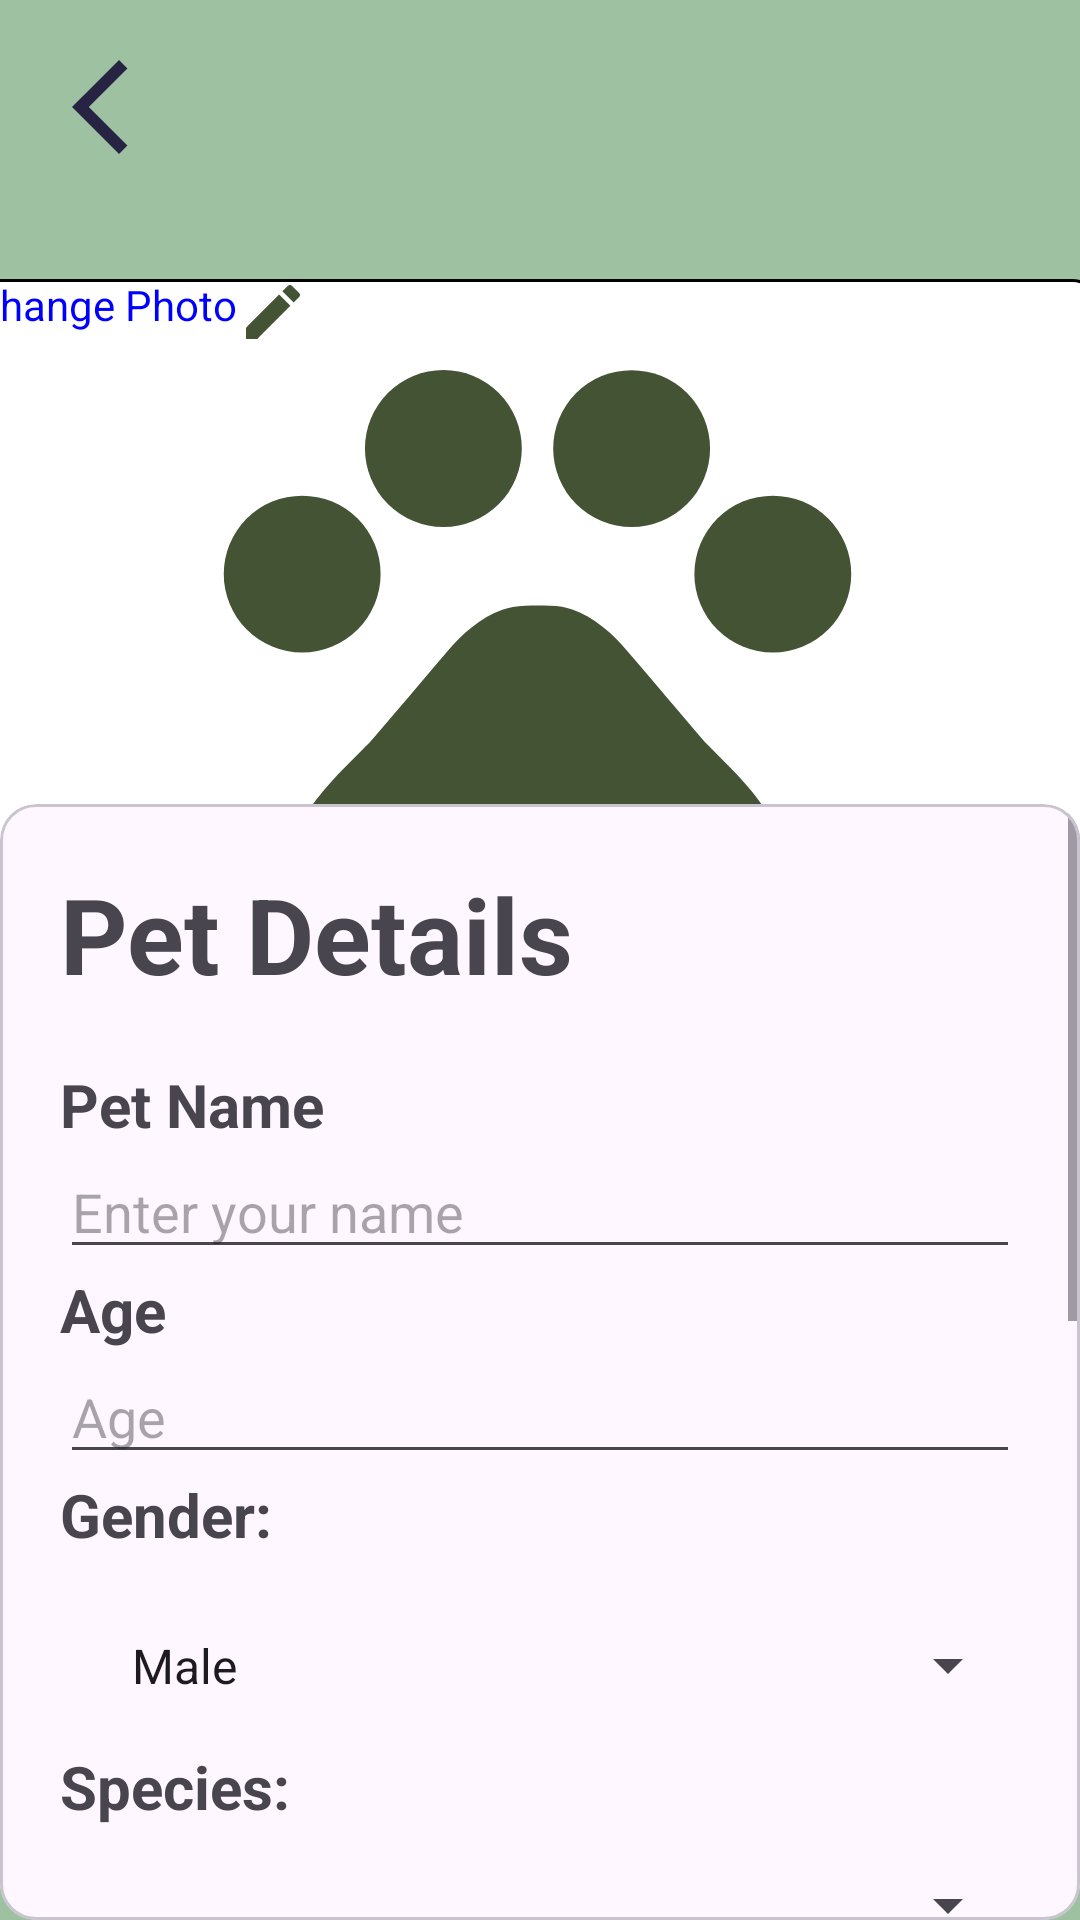

Reconstruct the res/layout file that produces this screen, plus the resources it refers to.
<!-- AndroidManifest.xml: application theme Theme.PawAndroid -->
<!-- res/layout/activity_post_adoption.xml -->
<?xml version="1.0" encoding="utf-8"?>
<androidx.constraintlayout.widget.ConstraintLayout xmlns:android="http://schemas.android.com/apk/res/android"
    xmlns:app="http://schemas.android.com/apk/res-auto"
    xmlns:tools="http://schemas.android.com/tools"
    android:layout_width="match_parent"
    android:layout_height="match_parent"
    android:background="@color/midgreen"
    tools:context=".PostAdoptionActivity">


    


    <ImageView
        android:id="@+id/btnBack"
        android:layout_width="38dp"
        android:layout_height="39dp"
        android:layout_marginStart="24dp"
        android:layout_marginTop="16dp"
        android:src="@drawable/arrow_pet_info"
        app:layout_constraintStart_toStartOf="parent"
        app:layout_constraintTop_toTopOf="parent" />

    <FrameLayout
        android:id="@+id/frameLayout"
        android:layout_width="376dp"
        android:layout_height="251dp"
        android:layout_marginTop="92dp"
        android:background="@drawable/image_border"
        app:layout_constraintEnd_toEndOf="parent"
        app:layout_constraintHorizontal_bias="0.584"
        app:layout_constraintStart_toStartOf="parent"
        app:layout_constraintTop_toTopOf="parent">

        <TextView
            android:layout_width="wrap_content"
            android:layout_height="wrap_content"
            android:drawableRight="@drawable/baseline_edit_24"
            android:text="Change Photo"
            android:textColor="@color/blue"
            app:layout_constraintBottom_toBottomOf="@+id/imageView"
            app:layout_constraintEnd_toEndOf="parent"
            app:layout_constraintHorizontal_bias="0.538"
            app:layout_constraintStart_toStartOf="parent"
            app:layout_constraintTop_toTopOf="parent"
            app:layout_constraintVertical_bias="1.0" />

        <ImageView
            android:id="@+id/imgPetInfo"
            android:layout_width="match_parent"
            android:layout_height="match_parent"
            android:src="@drawable/baseline_pets_dark"
            app:layout_constraintBottom_toBottomOf="parent"
            app:layout_constraintEnd_toEndOf="parent"
            app:layout_constraintStart_toStartOf="parent"
            app:layout_constraintTop_toTopOf="parent"
            app:layout_constraintVertical_bias="0.22" />

    </FrameLayout>

    <com.google.android.material.card.MaterialCardView
        android:id="@+id/materialCardView2"
        android:layout_width="match_parent"
        android:layout_height="wrap_content"
        app:layout_constraintBottom_toBottomOf="parent"
        app:layout_constraintEnd_toEndOf="parent"
        app:layout_constraintHorizontal_bias="0.533"
        app:layout_constraintStart_toStartOf="parent">

        <ScrollView
            android:layout_width="match_parent"
            android:layout_height="372dp">


            <LinearLayout
                android:layout_width="match_parent"
                android:layout_height="match_parent"
                android:orientation="vertical"
                android:padding="20dp">

                <TextView
                    android:layout_width="wrap_content"
                    android:layout_height="wrap_content"
                    android:text="Pet Details"
                    android:textSize="35dp"
                    android:textStyle="bold"/>




                <TextView
                    android:id="@+id/textView_fullName"
                    android:layout_width="match_parent"
                    android:layout_height="wrap_content"
                    android:layout_marginTop="20dp"
                    android:text="Pet Name"
                    android:textSize="20sp"
                    android:textStyle="bold" />

                <EditText
                    android:id="@+id/editText_PetName"
                    android:layout_width="match_parent"
                    android:layout_height="wrap_content"
                    android:hint="Enter your name"
                    android:inputType="textPersonName" />

                <TextView
                    android:id="@+id/tvAge"
                    android:layout_width="match_parent"
                    android:layout_height="wrap_content"
                    android:text="Age"
                    android:textSize="20sp"
                    android:textStyle="bold" />

                <EditText
                    android:id="@+id/editText_age"
                    android:layout_width="match_parent"
                    android:layout_height="wrap_content"
                    android:hint="Age"
                    android:inputType="number" />
                <TextView
                    android:id="@+id/textView_Gender"
                    android:layout_width="match_parent"
                    android:layout_height="wrap_content"
                    android:text="Gender:"
                    android:textSize="20sp"
                    android:textStyle="bold" />

                <Spinner
                    android:id="@+id/editText_Gender"
                    android:layout_width="match_parent"
                    android:layout_height="wrap_content"
                    android:text="Gender"
                    android:spinnerMode="dialog"
                    android:layout_marginTop="10dp"
                    android:inputType="textPersonName"
                    android:padding="16dp"
                    android:entries="@array/gender"/>

                <TextView
                    android:id="@+id/tvSpecies"
                    android:layout_width="match_parent"
                    android:layout_height="wrap_content"
                    android:text="Species:"
                    android:textSize="20sp"
                    android:textStyle="bold" />

                <Spinner
                    android:id="@+id/editText_species"
                    android:layout_width="match_parent"
                    android:layout_height="wrap_content"
                    android:text="Species"
                    android:spinnerMode="dialog"
                    android:layout_marginTop="10dp"
                    android:inputType="textPersonName"
                    android:padding="16dp"/>

                <TextView
                    android:id="@+id/textView_Provinces"
                    android:layout_width="match_parent"
                    android:layout_height="wrap_content"
                    android:text="Provinces:"
                    android:textSize="20sp"
                    android:textStyle="bold" />

                <Spinner
                    android:id="@+id/editText_Provinces"
                    android:layout_width="match_parent"
                    android:layout_height="wrap_content"
                    android:text="Species"
                    android:spinnerMode="dialog"
                    android:layout_marginTop="10dp"
                    android:inputType="textPersonName"
                    android:padding="16dp"
                    android:entries="@array/provinces_array"/>

                <TextView
                    android:id="@+id/textView_breed"
                    android:layout_width="match_parent"
                    android:layout_height="wrap_content"
                    android:text="Breed"
                    android:hint="Species"
                    android:textSize="20sp"
                    android:layout_marginTop="20dp"
                    android:textStyle="bold" />

                <EditText
                    android:id="@+id/editText_breed"
                    android:layout_width="match_parent"
                    android:layout_height="wrap_content"
                    android:hint="Breed" />

                <TextView
                    android:id="@+id/textView_desc"
                    android:layout_width="match_parent"
                    android:layout_height="wrap_content"
                    android:layout_marginTop="20dp"
                    android:text="Description"
                    android:textSize="20sp"
                    android:textStyle="bold" />

                <EditText
                    android:id="@+id/editText_desc"
                    android:layout_width="match_parent"
                    android:layout_height="wrap_content"
                    android:gravity="start"
                    android:inputType="textMultiLine"
                    android:lines="10"
                    android:minLines="5"
                    android:maxLines="20"/>

                <androidx.constraintlayout.widget.ConstraintLayout
                    android:layout_width="match_parent"
                    android:layout_height="match_parent">

                    <androidx.appcompat.widget.AppCompatButton
                        android:id="@+id/btnCancel"
                        android:layout_width="wrap_content"
                        android:layout_height="match_parent"
                        android:layout_marginStart="16dp"
                        android:background="@drawable/rounded_button"
                        android:backgroundTint="@color/newPrimaryDarkGreen"
                        android:text="Cancel"
                        android:textColor="@color/white"
                        app:layout_constraintStart_toStartOf="parent"
                        app:layout_constraintTop_toTopOf="parent" />

                    <androidx.appcompat.widget.AppCompatButton
                        android:id="@+id/btnPost"
                        android:layout_width="wrap_content"
                        android:layout_height="match_parent"
                        android:background="@drawable/rounded_button"
                        android:backgroundTint="@color/newPrimaryDarkGreen"
                        android:text="Post"
                        android:textColor="@color/white"
                        app:layout_constraintEnd_toEndOf="parent"
                        app:layout_constraintHorizontal_bias="0.943"
                        app:layout_constraintStart_toStartOf="parent"
                        app:layout_constraintTop_toTopOf="parent" />

                </androidx.constraintlayout.widget.ConstraintLayout>


            </LinearLayout>


        </ScrollView>


    </com.google.android.material.card.MaterialCardView>

</androidx.constraintlayout.widget.ConstraintLayout>
<!-- resources referenced by this layout -->
<resources>
  <string-array name="gender">
          <item>Male</item>
          <item>Female</item>
      </string-array>
  <color name="blue">#0000FF</color>
  <color name="midgreen">#9EC1A2</color>
  <color name="newPrimaryDarkGreen">#435334</color>
  <color name="white">#FFFFFFFF</color>
  <!-- drawable arrow_pet_info (drawable) -->
  <vector android:autoMirrored="true" android:height="24dp"
      android:tint="#272343" android:viewportHeight="24"
      android:viewportWidth="24" android:width="24dp" xmlns:android="http://schemas.android.com/apk/res/android">
      <path android:fillColor="@android:color/white" android:pathData="M11.67,3.87L9.9,2.1 0,12l9.9,9.9 1.77,-1.77L3.54,12z"/>
  </vector>
  <!-- drawable baseline_edit_24 (drawable) -->
  <vector android:height="24dp" android:tint="#435334"
      android:viewportHeight="24" android:viewportWidth="24"
      android:width="24dp" xmlns:android="http://schemas.android.com/apk/res/android">
      <path android:fillColor="@android:color/white" android:pathData="M3,17.25V21h3.75L17.81,9.94l-3.75,-3.75L3,17.25zM20.71,7.04c0.39,-0.39 0.39,-1.02 0,-1.41l-2.34,-2.34c-0.39,-0.39 -1.02,-0.39 -1.41,0l-1.83,1.83 3.75,3.75 1.83,-1.83z"/>
  </vector>
  <!-- drawable baseline_pets_dark (drawable) -->
  <vector android:height="24dp" android:tint="#435334"
      android:viewportHeight="24" android:viewportWidth="24"
      android:width="24dp" xmlns:android="http://schemas.android.com/apk/res/android">
      <path android:fillColor="@android:color/white" android:pathData="M4.5,9.5m-2.5,0a2.5,2.5 0,1 1,5 0a2.5,2.5 0,1 1,-5 0"/>
      <path android:fillColor="@android:color/white" android:pathData="M9,5.5m-2.5,0a2.5,2.5 0,1 1,5 0a2.5,2.5 0,1 1,-5 0"/>
      <path android:fillColor="@android:color/white" android:pathData="M15,5.5m-2.5,0a2.5,2.5 0,1 1,5 0a2.5,2.5 0,1 1,-5 0"/>
      <path android:fillColor="@android:color/white" android:pathData="M19.5,9.5m-2.5,0a2.5,2.5 0,1 1,5 0a2.5,2.5 0,1 1,-5 0"/>
      <path android:fillColor="@android:color/white" android:pathData="M17.34,14.86c-0.87,-1.02 -1.6,-1.89 -2.48,-2.91 -0.46,-0.54 -1.05,-1.08 -1.75,-1.32 -0.11,-0.04 -0.22,-0.07 -0.33,-0.09 -0.25,-0.04 -0.52,-0.04 -0.78,-0.04s-0.53,0 -0.79,0.05c-0.11,0.02 -0.22,0.05 -0.33,0.09 -0.7,0.24 -1.28,0.78 -1.75,1.32 -0.87,1.02 -1.6,1.89 -2.48,2.91 -1.31,1.31 -2.92,2.76 -2.62,4.79 0.29,1.02 1.02,2.03 2.33,2.32 0.73,0.15 3.06,-0.44 5.54,-0.44h0.18c2.48,0 4.81,0.58 5.54,0.44 1.31,-0.29 2.04,-1.31 2.33,-2.32 0.31,-2.04 -1.3,-3.49 -2.61,-4.8z"/>
  </vector>
  <!-- drawable image_border (drawable) -->
  <layer-list xmlns:android="http://schemas.android.com/apk/res/android">
      <item android:drawable="@android:color/transparent"/>
      <item
          android:left="1dp"
          android:right="1dp"
          android:top="1dp"
          android:bottom="1dp">
          <shape android:shape="rectangle">
              <solid android:color="@android:color/white"/>
              <corners android:radius="8dp"/>
              <stroke
                  android:width="1dp"
                  android:color="@android:color/black"/>
          </shape>
      </item>
  </layer-list>
  <!-- drawable rounded_button (drawable) -->
  <?xml version="1.0" encoding="utf-8"?>
  <shape xmlns:android="http://schemas.android.com/apk/res/android">
      <solid
          android:color="@color/white" />
  
      <corners android:radius="50dp" />
  
  
  
  </shape>
  <style name="Theme.PawAndroid" parent="Base.Theme.PawAndroid" />
  <style name="Base.Theme.PawAndroid" parent="Theme.Material3.DayNight.NoActionBar">
  
          <item name="colorPrimary">@color/Headline_Stroke</item>
          <item name="colorPrimaryVariant">@color/Headline_Stroke</item>
          <item name="colorSecondaryVariant">@color/Secondary</item>
          <item name="colorSecondary">@color/Secondary</item>
          <item name="android:statusBarColor" tools:targetApi="l"> ?attr/colorPrimaryVariant</item>
      </style>
  <color name="Headline_Stroke">#272343</color>
  <color name="Secondary">#E3F6F5</color>
</resources>
